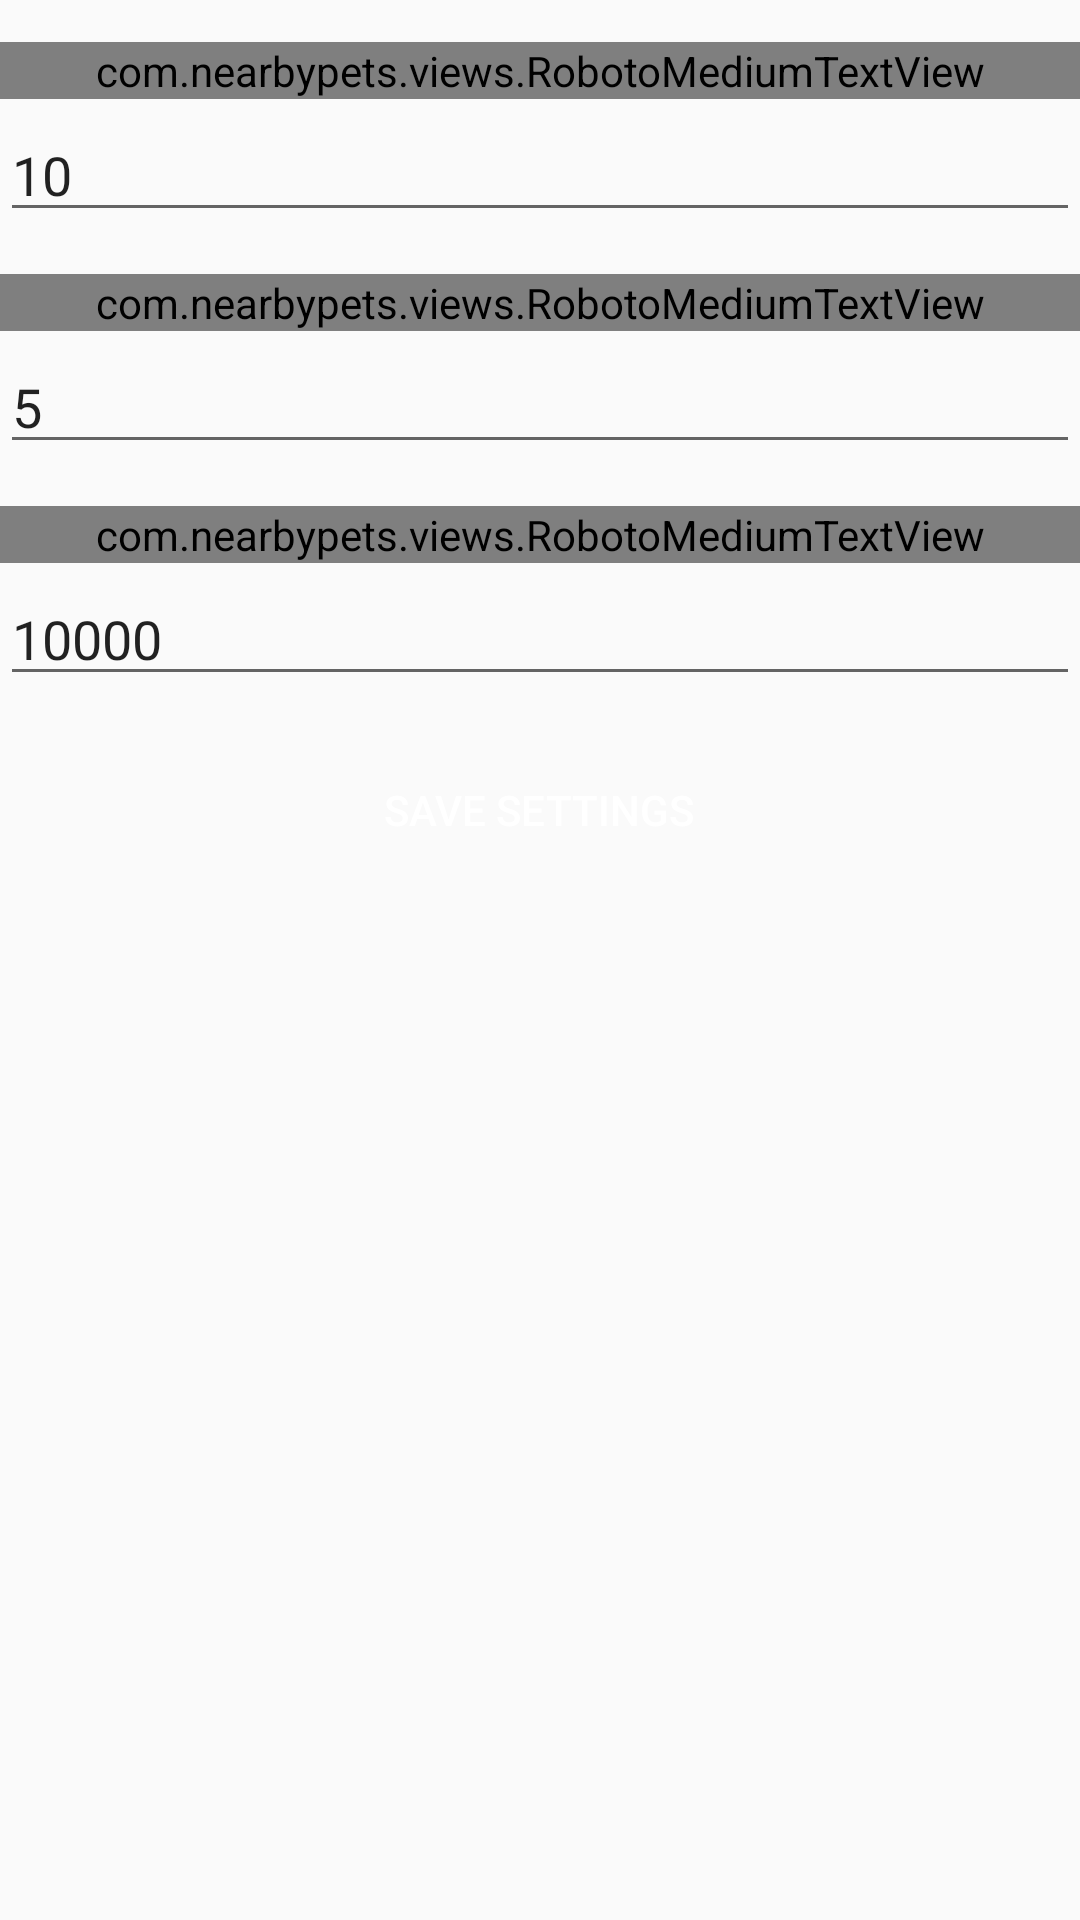

Reconstruct the res/layout file that produces this screen, plus the resources it refers to.
<!-- AndroidManifest.xml: application theme AppTheme -->
<!-- res/layout/activity_setting.xml -->
<?xml version="1.0" encoding="utf-8"?>
<RelativeLayout xmlns:android="http://schemas.android.com/apk/res/android"
    xmlns:tools="http://schemas.android.com/tools"
    android:layout_width="match_parent"
    android:layout_height="match_parent"
    android:layout_margin="16dp"
    tools:context="com.nearbypets.activities.SettingActivity">

    <ProgressBar
        android:id="@+id/progressBar"
        style="?android:attr/progressBarStyleLarge"
        android:layout_width="wrap_content"
        android:layout_height="wrap_content"
        android:layout_gravity="center"
        android:layout_marginBottom="8dp"
        android:visibility="gone" />

    <ScrollView
        android:id="@+id/formSettings"
        android:layout_width="match_parent"
        android:layout_height="match_parent">

        <LinearLayout
            android:layout_width="match_parent"
            android:layout_height="match_parent"
            android:orientation="vertical">

            <com.nearbypets.views.RobotoMediumTextView
                android:layout_width="match_parent"
                android:layout_height="match_parent"
                android:layout_marginTop="14dp"
                android:text="Classified Ad Page Size"
                android:textColor="@color/tirnaryText" />

            <EditText
                android:id="@+id/txtPageSize"
                android:layout_width="match_parent"
                android:layout_height="wrap_content"
                android:layout_marginTop="3dp"
                android:hint="Page Size"
                android:inputType="number"
                android:text="10" />

            <com.nearbypets.views.RobotoMediumTextView
                android:layout_width="match_parent"
                android:layout_height="match_parent"
                android:layout_marginTop="14dp"
                android:text="Facebook Ad Page Size"
                android:textColor="@color/tirnaryText" />

            <EditText
                android:id="@+id/txtFbAd"
                android:layout_width="match_parent"
                android:layout_height="wrap_content"
                android:layout_marginTop="3dp"
                android:hint="Page Size"
                android:inputType="number"
                android:text="5" />

            <com.nearbypets.views.RobotoMediumTextView
                android:layout_width="match_parent"
                android:layout_height="match_parent"
                android:layout_marginTop="14dp"
                android:text="Radius in Km"
                android:textColor="@color/tirnaryText" />

            <EditText
                android:id="@+id/txtRadius"
                android:layout_width="match_parent"
                android:layout_height="wrap_content"
                android:layout_marginTop="3dp"
                android:hint="Radius"
                android:inputType="number"
                android:text="10000" />

            <Button
                android:id="@+id/btnSave"
                android:layout_width="wrap_content"
                android:layout_height="wrap_content"
                android:layout_gravity="center"
                android:layout_marginTop="14dp"
                android:background="@drawable/button_custom"
                android:paddingLeft="24dp"
                android:paddingRight="24dp"
                android:text="Save Settings"
                android:textColor="@android:color/white" />
            
        </LinearLayout>
    </ScrollView>
</RelativeLayout>
<!-- resources referenced by this layout -->
<resources>
  <color name="primaryText">#fc474a4f</color>
  <color name="tirnaryText">#c37e848c</color>
  <style name="AppTheme" parent="Theme.AppCompat.Light.DarkActionBar">
          
          <item name="colorPrimary">@color/colorPrimary</item>
          <item name="colorPrimaryDark">@color/colorPrimaryDark</item>
          <item name="colorAccent">@color/colorAccent</item>
      </style>
  <color name="colorPrimary">#424242</color>
  <color name="colorPrimaryDark">#212121</color>
  <color name="colorAccent">#FF5252</color>
</resources>
